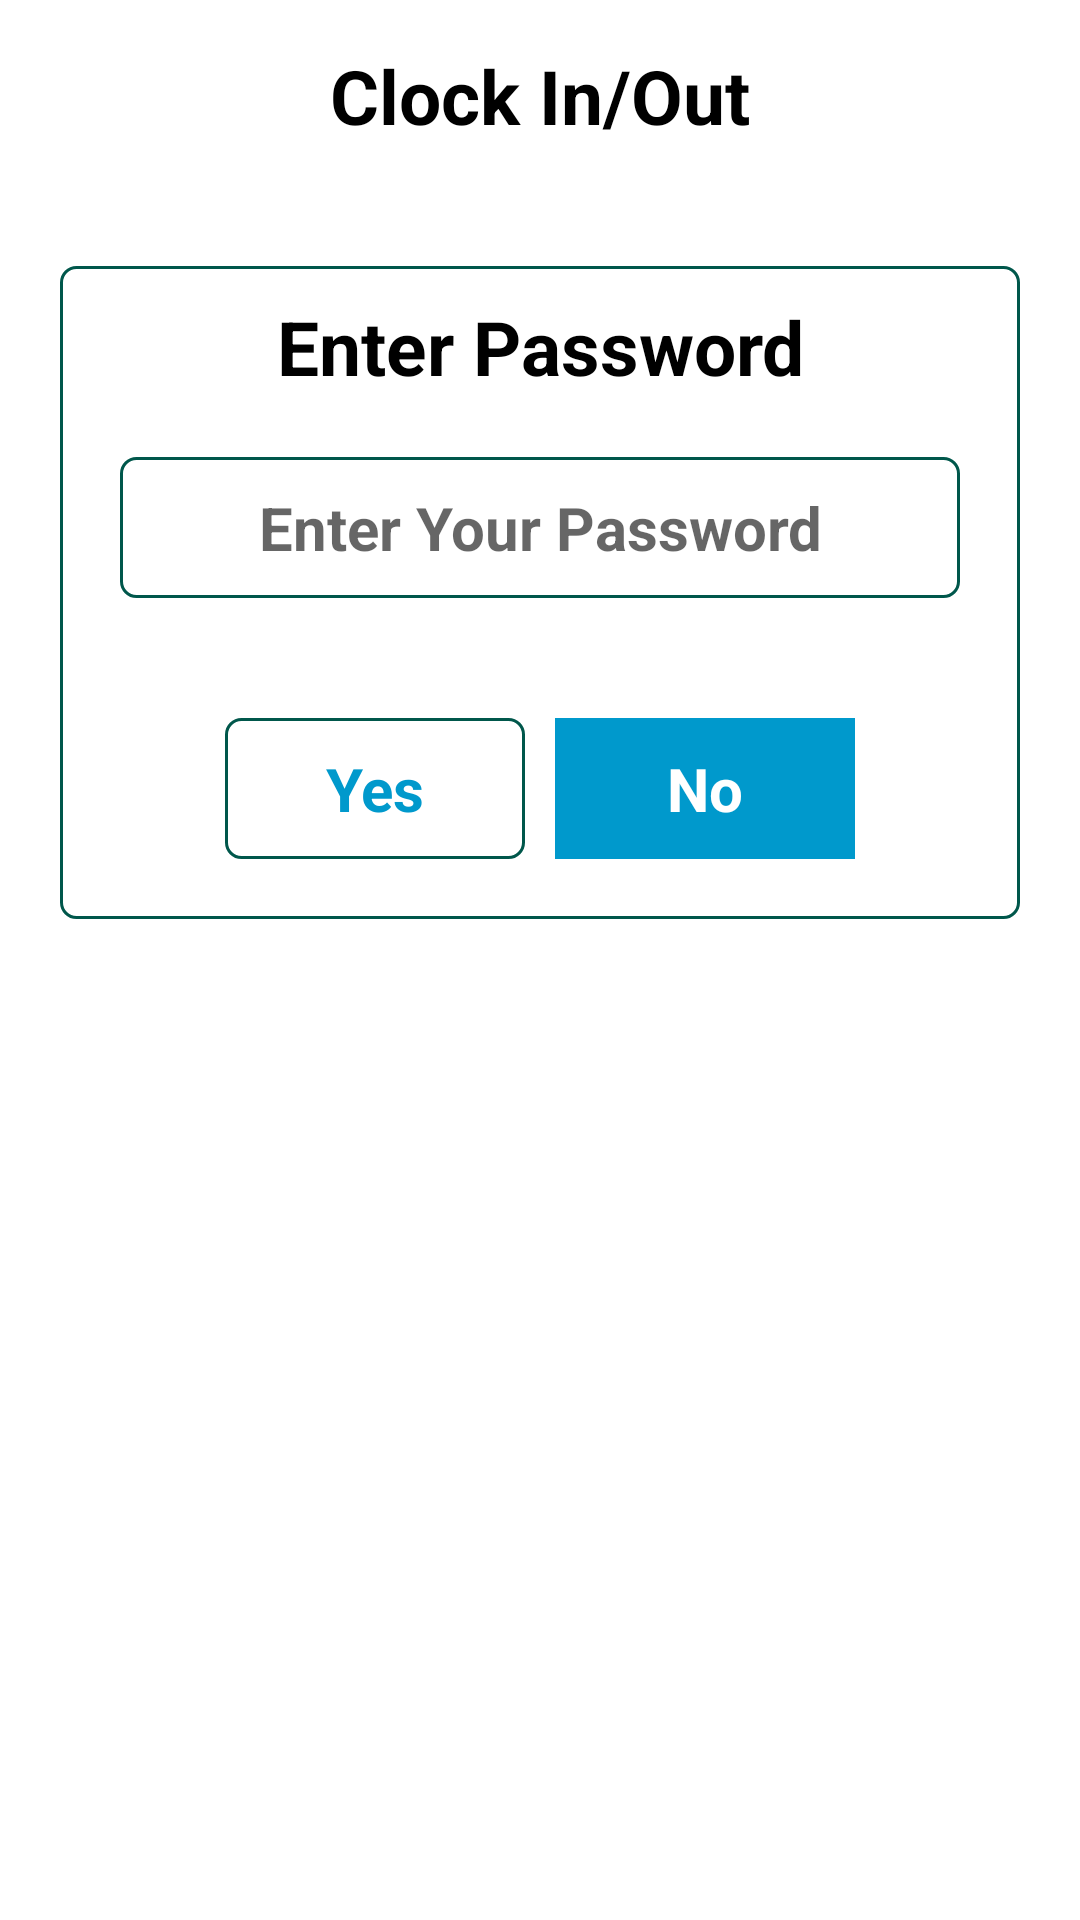

Write the Android layout XML for this screen, with the resource values it uses.
<!-- AndroidManifest.xml: application theme Theme.MyApplication -->
<!-- res/layout/activity_clock_in_out_supervisor.xml -->
<?xml version="1.0" encoding="utf-8"?>
<LinearLayout
    xmlns:android="http://schemas.android.com/apk/res/android"
    android:layout_width="match_parent"
    android:layout_height="match_parent"
    android:orientation="vertical"
    xmlns:tools="http://schemas.android.com/tools">

    <RelativeLayout
        android:layout_width="match_parent"
        android:layout_marginTop="15dp"
        android:layout_marginBottom="20dp"
        android:layout_height="wrap_content">
        <ImageView
            android:layout_width="30dp"
            android:id="@+id/imgBack"
            android:src="@drawable/ic_back"
            android:layout_alignParentLeft="true"
            android:layout_centerVertical="true"
            android:layout_marginLeft="10dp"
            android:layout_height="30dp">

        </ImageView>
        <TextView
            android:layout_width="match_parent"
            android:text="Clock In/Out"
            android:layout_centerVertical="true"
            android:textColor="@color/black"
            android:textSize="25dp"
            android:gravity="center"
            android:textStyle="bold"
            android:layout_height="wrap_content">
        </TextView>
    </RelativeLayout>

    <LinearLayout
        android:layout_width="match_parent"
        android:orientation="vertical"
        android:layout_marginTop="20dp"
        android:layout_marginLeft="20dp"
        android:layout_marginRight="20dp"

        android:background="@drawable/sqare_line_background"
        android:layout_height="wrap_content">
        <TextView
            android:layout_width="match_parent"
            android:text="Enter Password"
            android:layout_marginTop="10dp"
            android:textColor="@color/black"
            android:textSize="25dp"
            android:gravity="center"
            android:textStyle="bold"
            android:layout_height="wrap_content">
        </TextView>
        <EditText
            android:id="@+id/txtAnnouncement"
            android:layout_width="match_parent"
            android:hint="Enter Your Password"
            android:padding="10dp"
            android:gravity="center"
            android:layout_margin="20dp"
            android:background="@drawable/sqare_line_background"
            android:textColor="@color/colorPrimary"
            android:textStyle="bold"
            android:textSize="20sp"
            android:maxLines="1"
            android:layout_height="wrap_content">
        </EditText>
        <LinearLayout
            android:layout_width="match_parent"
            android:orientation="horizontal"
            android:weightSum="2"
            android:layout_marginTop="20dp"
            android:layout_marginLeft="20dp"
            android:layout_marginRight="20dp"
            android:layout_marginBottom="20dp"
            android:layout_height="wrap_content">
            <LinearLayout
                android:layout_weight="1"
                android:layout_width="0dp"
                android:layout_gravity="right"
                android:gravity="right"
                android:layout_height="wrap_content">
                <TextView
                    android:layout_width="100dp"
                    android:text="Yes"
                    android:textSize="20dp"
                    android:padding="10dp"
                    android:background="@drawable/sqare_line_background"
                    android:textStyle="bold"
                    android:gravity="center"
                    android:textColor="@android:color/holo_blue_dark"
                    android:layout_height="match_parent">
                </TextView>
            </LinearLayout>
            <LinearLayout
                android:layout_weight="1"
                android:layout_width="0dp"
                android:layout_marginLeft="10dp"
                android:layout_gravity="left"
                android:gravity="left"
                android:layout_height="wrap_content">
                <TextView
                    android:layout_width="100dp"
                    android:text="No"
                    android:textSize="20dp"
                    android:padding="10dp"
                    android:background="@android:color/holo_blue_dark"
                    android:textStyle="bold"
                    android:gravity="center"
                    android:textColor="@color/white"
                    android:layout_height="match_parent">
                </TextView>
            </LinearLayout>
        </LinearLayout>

    </LinearLayout>


</LinearLayout>
<!-- resources referenced by this layout -->
<resources>
  <color name="black">#FF000000</color>
  <color name="colorPrimary">#00574B</color>
  <color name="white">#ffffff</color>
  <!-- drawable sqare_line_background (drawable) -->
  <?xml version="1.0" encoding="utf-8"?>
  <shape xmlns:android="http://schemas.android.com/apk/res/android"
      android:shape="rectangle">
      <corners
          android:radius="5dp"
          android:topRightRadius="5dp"
          android:bottomRightRadius="5dp"
          android:bottomLeftRadius="5dp"
          android:topLeftRadius="5dp"/>
      <stroke
          android:width="1dp"
          android:color="@color/colorPrimary" />
  </shape>
  <style name="Theme.MyApplication" parent="Theme.MaterialComponents.DayNight.NoActionBar">
          
          <item name="colorPrimary">@android:color/holo_orange_dark</item>
          <item name="colorPrimaryVariant">@android:color/holo_orange_dark</item>
          <item name="colorOnPrimary">@android:color/holo_orange_dark</item>
          
          <item name="colorSecondary">@color/teal_200</item>
          <item name="colorSecondaryVariant">@color/teal_700</item>
          <item name="colorOnSecondary">@color/black</item>
          
          <item name="android:statusBarColor" tools:targetApi="l">?attr/colorPrimaryVariant</item>
          
      </style>
  <color name="teal_200">#FF03DAC5</color>
  <color name="teal_700">#FF018786</color>
</resources>
